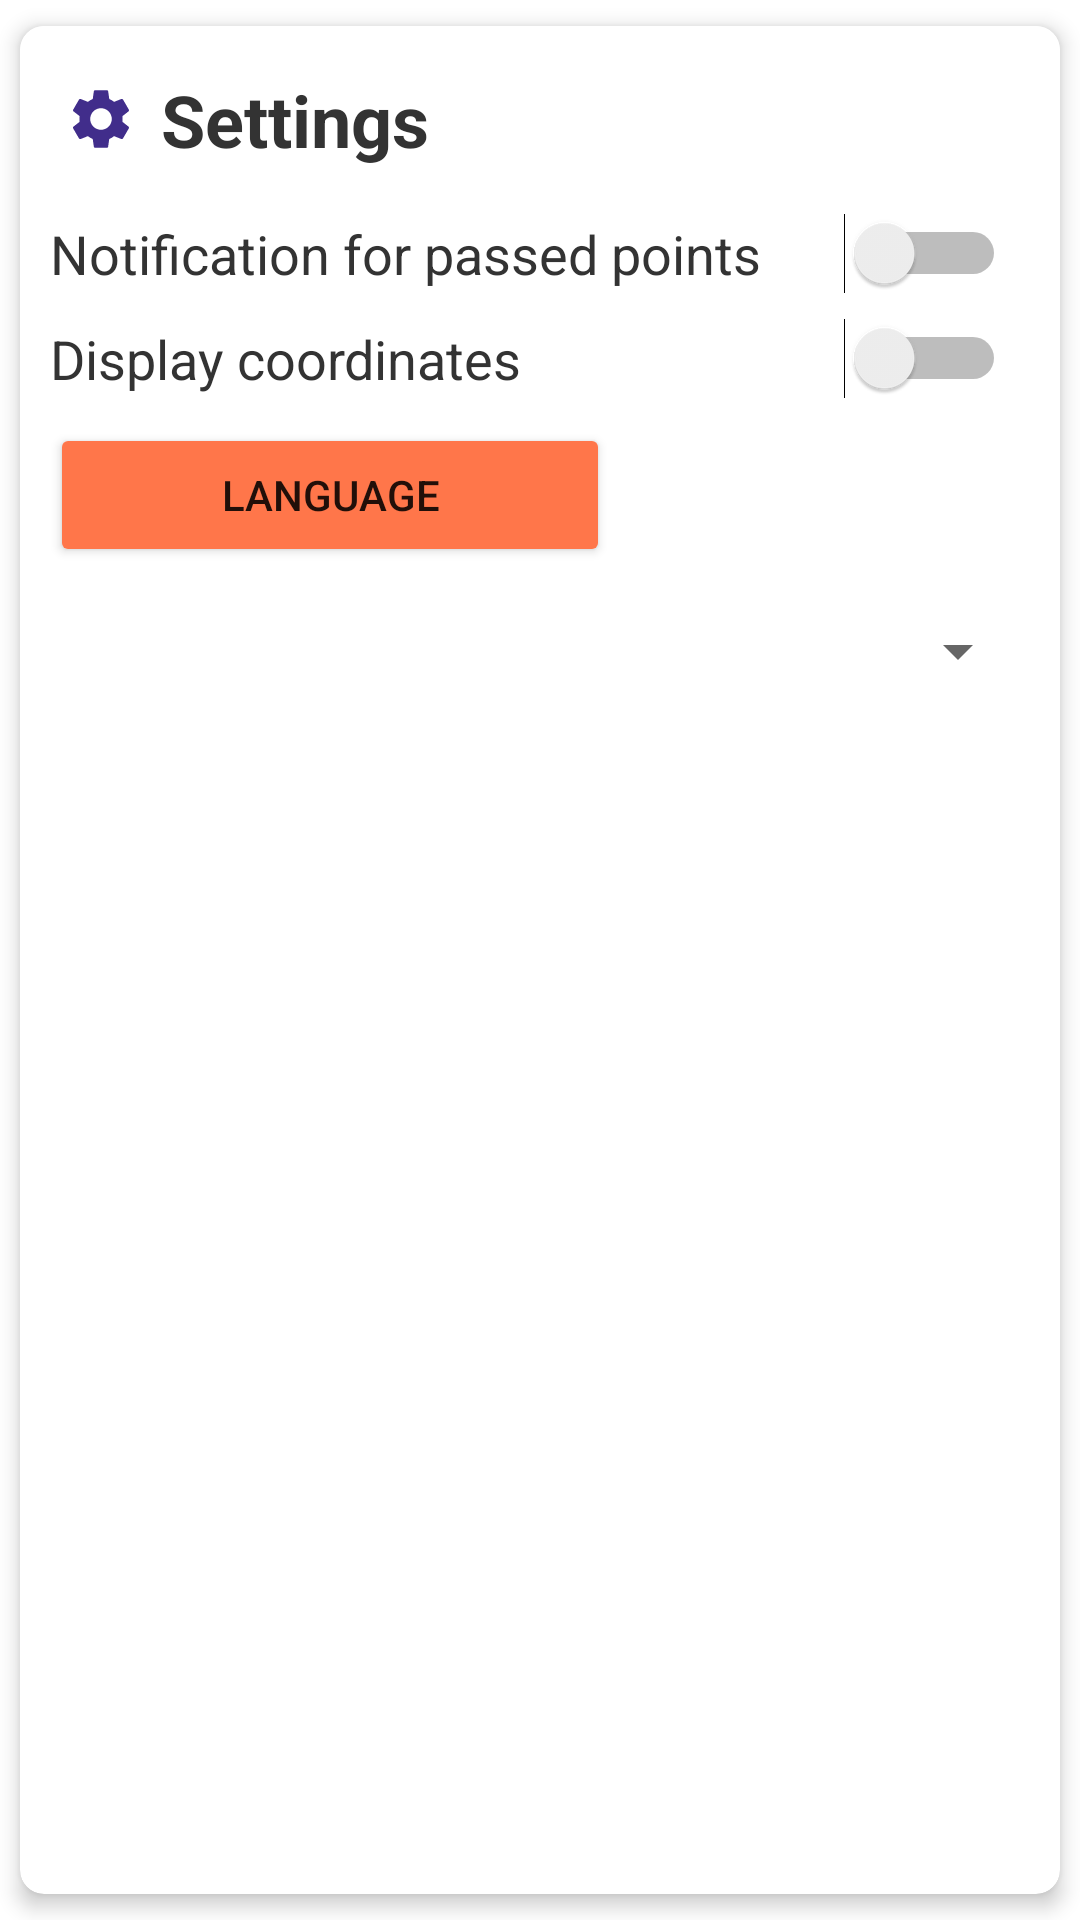

Android layout source for this screen:
<!-- AndroidManifest.xml: application theme Theme.TripTracker -->
<!-- res/layout/settings_box.xml -->
<androidx.cardview.widget.CardView xmlns:android="http://schemas.android.com/apk/res/android"
    xmlns:app="http://schemas.android.com/apk/res-auto"
    android:id="@+id/cardView"
    android:layout_width="match_parent"
    android:layout_height="wrap_content"
    android:layout_gravity="center"
    android:layout_marginStart="8dp"
    android:layout_marginEnd="8dp"
    android:layout_marginBottom="16dp"
    android:backgroundTint="@color/box"
    app:cardCornerRadius="8dp"
    app:cardElevation="4dp"
    app:cardUseCompatPadding="true">

    <LinearLayout
        android:layout_width="match_parent"
        android:layout_height="wrap_content"
        android:layout_marginBottom="16dp"
        android:background="@color/box"
        android:orientation="vertical"
        android:padding="10dp">

        <LinearLayout
            android:layout_width="match_parent"
            android:layout_height="wrap_content"
            android:layout_marginBottom="10dp"
            android:background="@color/box"
            android:orientation="horizontal"
            android:padding="5dp">

            <ImageView
                android:id="@+id/iconImageView"
                android:layout_width="24dp"
                android:layout_height="24dp"
                android:layout_gravity="center_vertical"
                android:layout_marginEnd="8dp"
                android:src="@drawable/settings" />

            <TextView
                android:layout_width="wrap_content"
                android:layout_height="wrap_content"
                android:layout_gravity="center_vertical"
                android:text="@string/settings"
                android:textColor="@color/title_text_color"
                android:textSize="24sp"
                android:textStyle="bold" />
        </LinearLayout>

        <RelativeLayout
            android:layout_width="match_parent"
            android:layout_height="wrap_content"
            android:layout_marginBottom="8dp">

            <TextView
                android:layout_width="wrap_content"
                android:layout_height="wrap_content"
                android:layout_centerVertical="true"
                android:text="@string/notification_for_passed_points"
                android:textColor="@color/title_text_color"
                android:textSize="18sp" />

            <Switch
                android:id="@+id/switchNotifyPassedPoints"
                android:layout_width="wrap_content"
                android:layout_height="wrap_content"
                android:layout_alignParentEnd="true"
                android:layout_centerVertical="true"
                android:layout_marginEnd="8dp" />
        </RelativeLayout>

        <RelativeLayout
            android:layout_width="match_parent"
            android:layout_height="wrap_content"
            android:layout_marginBottom="8dp">

            <TextView
                android:layout_width="wrap_content"
                android:layout_height="wrap_content"
                android:layout_centerVertical="true"
                android:text="@string/display_coordinates"
                android:textColor="@color/title_text_color"
                android:textSize="18sp" />

            <Switch
                android:id="@+id/switchDisplayCoordinates"
                android:layout_width="wrap_content"
                android:layout_height="wrap_content"
                android:layout_alignParentEnd="true"
                android:layout_centerVertical="true"
                android:layout_marginEnd="8dp" />
        </RelativeLayout>


        <LinearLayout
            android:layout_width="match_parent"
            android:layout_height="wrap_content"
            android:orientation="horizontal">

            <Button
                android:id="@+id/btnLang"
                android:layout_width="match_parent"
                android:layout_height="wrap_content"
                android:layout_weight="1.5"
                android:backgroundTint="@color/orange"
                android:drawableRight="@drawable/locale"
                android:text="@string/language"
                app:cornerRadius="10dp" />

            <Space
                android:layout_width="match_parent"
                android:layout_height="0dp"
                android:layout_weight="2" />
        </LinearLayout>

        <Spinner
            android:id="@+id/spinner"
            android:layout_width="match_parent"
            android:layout_height="wrap_content"
            android:layout_marginTop="16dp"
            android:enabled="false" />
    </LinearLayout>
</androidx.cardview.widget.CardView>
<!-- resources referenced by this layout -->
<resources>
  <color name="box">#ffffff</color>
  <color name="orange">#ff764a</color>
  <color name="title_text_color">#333333</color>
  <!-- drawable settings (drawable) -->
  <vector android:height="24dp" android:tint="#412d8b"
      android:viewportHeight="24" android:viewportWidth="24"
      android:width="24dp" xmlns:android="http://schemas.android.com/apk/res/android">
      <path android:fillColor="@android:color/white" android:pathData="M19.14,12.94c0.04,-0.3 0.06,-0.61 0.06,-0.94c0,-0.32 -0.02,-0.64 -0.07,-0.94l2.03,-1.58c0.18,-0.14 0.23,-0.41 0.12,-0.61l-1.92,-3.32c-0.12,-0.22 -0.37,-0.29 -0.59,-0.22l-2.39,0.96c-0.5,-0.38 -1.03,-0.7 -1.62,-0.94L14.4,2.81c-0.04,-0.24 -0.24,-0.41 -0.48,-0.41h-3.84c-0.24,0 -0.43,0.17 -0.47,0.41L9.25,5.35C8.66,5.59 8.12,5.92 7.63,6.29L5.24,5.33c-0.22,-0.08 -0.47,0 -0.59,0.22L2.74,8.87C2.62,9.08 2.66,9.34 2.86,9.48l2.03,1.58C4.84,11.36 4.8,11.69 4.8,12s0.02,0.64 0.07,0.94l-2.03,1.58c-0.18,0.14 -0.23,0.41 -0.12,0.61l1.92,3.32c0.12,0.22 0.37,0.29 0.59,0.22l2.39,-0.96c0.5,0.38 1.03,0.7 1.62,0.94l0.36,2.54c0.05,0.24 0.24,0.41 0.48,0.41h3.84c0.24,0 0.44,-0.17 0.47,-0.41l0.36,-2.54c0.59,-0.24 1.13,-0.56 1.62,-0.94l2.39,0.96c0.22,0.08 0.47,0 0.59,-0.22l1.92,-3.32c0.12,-0.22 0.07,-0.47 -0.12,-0.61L19.14,12.94zM12,15.6c-1.98,0 -3.6,-1.62 -3.6,-3.6s1.62,-3.6 3.6,-3.6s3.6,1.62 3.6,3.6S13.98,15.6 12,15.6z"/>
  </vector>
  <string name="display_coordinates">Display coordinates</string>
  <string name="language">Language</string>
  <string name="notification_for_passed_points">Notification for passed points</string>
  <string name="settings">Settings</string>
  <style name="Theme.TripTracker" parent="Theme.MaterialComponents.Light.NoActionBar">
          
  
          <item name="colorPrimary">@color/appTitle</item>
  
          <item name="colorPrimaryVariant">@color/notchColor</item>
          <item name="colorOnPrimary">@color/white</item>
          
          <item name="colorSecondary">@color/teal_200</item>
          <item name="colorSecondaryVariant">@color/teal_700</item>
          <item name="colorOnSecondary">@color/black</item>
          
          <item name="android:statusBarColor">?attr/colorPrimaryVariant</item>
          
          
  
      </style>
  <color name="appTitle">#412d8b</color>
  <color name="notchColor">#412d8b</color>
  <color name="white">#FFFFFFFF</color>
  <color name="teal_200">#ff764a</color>
  <color name="teal_700">#FF018786</color>
  <color name="black">#FF000000</color>
</resources>
